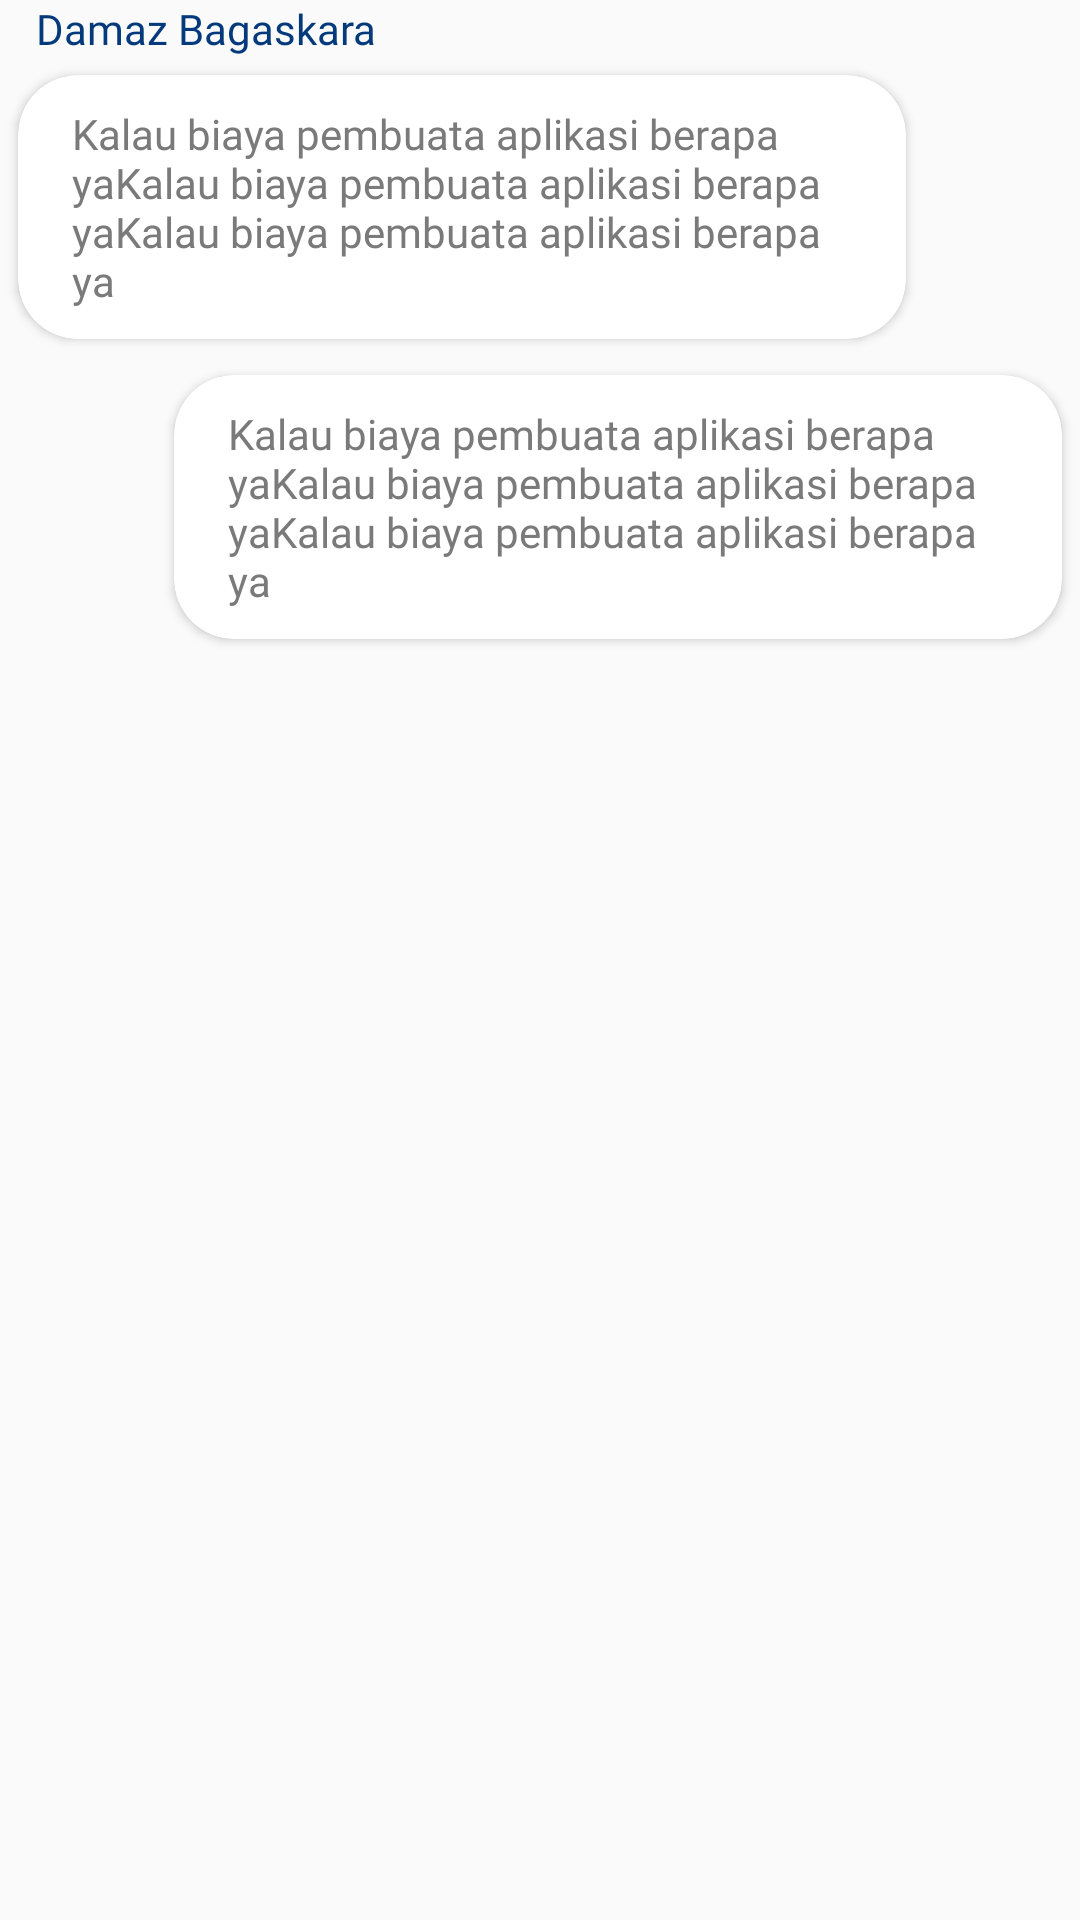

Android layout source for this screen:
<!-- AndroidManifest.xml: application theme AppTheme -->
<!-- res/layout/activity_chat_recycle_layout.xml -->
<?xml version="1.0" encoding="utf-8"?>
<LinearLayout xmlns:android="http://schemas.android.com/apk/res/android"
    android:layout_width="match_parent"
    android:layout_height="wrap_content"
    xmlns:app="http://schemas.android.com/apk/res-auto">

    <LinearLayout
        android:layout_width="match_parent"
        android:layout_height="wrap_content"
        android:orientation="vertical">

        <LinearLayout
            android:layout_width="wrap_content"
            android:layout_height="wrap_content"
            android:id="@+id/_activity_chat_freelancer_linear"
            android:orientation="vertical">

            <TextView
                android:layout_width="wrap_content"
                android:layout_height="wrap_content"
                android:text="Damaz Bagaskara"
                android:fontFamily="@font/roboto_mono"
                android:layout_marginLeft="12dp"
                android:id="@+id/_activity_chat_nama_freelancer"
                android:textColor="@color/colorPrimary"/>

            <android.support.v7.widget.CardView
                android:layout_width="wrap_content"
                android:layout_height="wrap_content"
                android:layout_margin="6dp"
                app:cardCornerRadius="20dp">


                <LinearLayout
                    android:layout_width="wrap_content"
                    android:layout_height="wrap_content"
                    android:paddingHorizontal="18dp"
                    android:paddingVertical="10dp">
                    <TextView
                        android:layout_width="wrap_content"
                        android:layout_height="wrap_content"
                        android:textSize="14dp"
                        android:fontFamily="@font/roboto_mono"
                        android:textColor="@color/grey2"
                        android:id="@+id/_activity_chat_message_freelancer"
                        android:maxWidth="260dp"
                        android:text="Kalau biaya pembuata aplikasi berapa yaKalau biaya pembuata aplikasi berapa yaKalau biaya pembuata aplikasi berapa ya"/>

                </LinearLayout>

            </android.support.v7.widget.CardView>
        </LinearLayout>

        <LinearLayout
            android:layout_width="wrap_content"
            android:layout_height="wrap_content"
            android:layout_gravity="end"
            android:id="@+id/_activity_chat_sendiri_linear"
            android:orientation="vertical">

            <android.support.v7.widget.CardView
                android:layout_width="wrap_content"
                android:layout_height="wrap_content"
                android:layout_margin="6dp"
                app:cardCornerRadius="20dp">


                <LinearLayout
                    android:layout_width="wrap_content"
                    android:layout_height="wrap_content"
                    android:paddingHorizontal="18dp"
                    android:paddingVertical="10dp">
                    <TextView
                        android:layout_width="wrap_content"
                        android:layout_height="wrap_content"
                        android:textSize="14dp"
                        android:fontFamily="@font/roboto_mono"
                        android:id="@+id/_activity_chat_message_sendiri"
                        android:textColor="@color/grey2"
                        android:maxWidth="260dp"
                        android:text="Kalau biaya pembuata aplikasi berapa yaKalau biaya pembuata aplikasi berapa yaKalau biaya pembuata aplikasi berapa ya"/>

                </LinearLayout>

            </android.support.v7.widget.CardView>
        </LinearLayout>


        <LinearLayout
            android:layout_width="wrap_content"
            android:layout_height="wrap_content"
            android:id="@+id/activity_chat_transac_layout"
            android:visibility="gone"
            android:orientation="vertical">

            <TextView
                android:layout_width="wrap_content"
                android:layout_height="wrap_content"
                android:text="Damaz Bagaskara"
                android:fontFamily="@font/roboto_mono"
                android:layout_marginLeft="12dp"
                android:id="@+id/_activity_chat_nama_freelancer_for_transac"
                android:textColor="@color/colorPrimary"/>

            <android.support.v7.widget.CardView
                android:layout_width="wrap_content"
                android:layout_height="wrap_content"
                android:layout_margin="6dp"
                app:cardCornerRadius="20dp">



                <LinearLayout
                    android:layout_width="wrap_content"
                    android:layout_height="wrap_content"
                    android:paddingHorizontal="30dp"
                    android:orientation="vertical"
                    android:layout_gravity="center"
                    android:gravity="center"
                    android:paddingTop="40dp"
                    android:paddingBottom="20dp">

                    <LinearLayout
                        android:layout_width="wrap_content"
                        android:layout_height="wrap_content"
                        android:layout_gravity="center"
                        android:gravity="center">

                        <TextView
                            android:layout_width="wrap_content"
                            android:layout_height="match_parent"
                            android:padding="4dp"
                            android:text="Rp"/>
                        <TextView
                            android:layout_width="wrap_content"
                            android:layout_height="wrap_content"
                            android:textSize="30dp"
                            android:fontFamily="@font/roboto_mono_medium"
                            android:textColor="@color/colorPrimary"
                            android:id="@+id/_activity_chat_nominal"
                            android:maxWidth="260dp"
                            android:layout_marginRight="20dp"
                            android:text="30.000"
                            android:layout_marginBottom="10dp"/>
                    </LinearLayout>


                    <Button
                        android:id="@+id/activity_chat_transfer_button"
                        android:layout_width="200dp"
                        android:layout_height="50dp"
                        android:layout_marginTop="10dp"
                        android:background="@drawable/rounded_button_invert"
                        android:text="Transfer Sekarang"
                        android:textColor="@color/button_text_white_to_primary"
                        android:textSize="12dp"/>

                </LinearLayout>

            </android.support.v7.widget.CardView>

        </LinearLayout>

        <LinearLayout
            android:layout_width="wrap_content"
            android:layout_height="wrap_content"
            android:visibility="gone"
            android:id="@+id/activity_chat_transac_layout_setelah_sukses"
            android:orientation="vertical">

            <TextView
                android:layout_width="wrap_content"
                android:layout_height="wrap_content"
                android:text="Damaz Bagaskara"
                android:fontFamily="@font/roboto_mono"
                android:layout_marginLeft="12dp"
                android:id="@+id/_activity_chat_nama_freelancer_for_transac_sukses"
                android:textColor="@color/colorPrimary"/>

            <android.support.v7.widget.CardView
                android:layout_width="wrap_content"
                android:layout_height="wrap_content"
                android:layout_margin="6dp"
                app:cardCornerRadius="20dp">

                <LinearLayout
                    android:layout_width="wrap_content"
                    android:layout_height="wrap_content"
                    android:paddingHorizontal="10dp"
                    android:orientation="vertical"
                    android:layout_gravity="center"
                    android:gravity="center"
                    android:paddingTop="40dp"
                    android:paddingBottom="20dp">

                    <LinearLayout
                        android:layout_width="wrap_content"
                        android:layout_height="wrap_content"
                        android:layout_gravity="center"
                        android:gravity="center">

                        <TextView
                            android:layout_width="wrap_content"
                            android:layout_height="match_parent"
                            android:padding="4dp"
                            android:text="Rp"/>
                        <TextView
                            android:layout_width="wrap_content"
                            android:layout_height="wrap_content"
                            android:textSize="30dp"
                            android:fontFamily="@font/roboto_mono_medium"
                            android:textColor="@color/colorPrimary"
                            android:id="@+id/_activity_chat_nominal_setelah_trasnfer_sukses"
                            android:maxWidth="260dp"
                            android:layout_marginRight="20dp"
                            android:text="30.000"/>

                    </LinearLayout>


                    <LinearLayout
                        android:layout_width="match_parent"
                        android:layout_height="1dp"
                        android:background="@color/ash"
                        android:layout_marginVertical="4dp"></LinearLayout>

                    <LinearLayout
                        android:layout_width="250dp"
                        android:layout_height="wrap_content">

                        <LinearLayout
                            android:layout_width="0dp"
                            android:layout_height="wrap_content"
                            android:layout_weight="5"
                            android:orientation="vertical">


                            <TextView
                                android:layout_width="wrap_content"
                                android:layout_height="wrap_content"
                                android:text="Pembayaran :"/>


                            <TextView
                                android:layout_width="wrap_content"
                                android:layout_height="wrap_content"
                                android:fontFamily="@font/roboto_bold"
                                android:text="Sukses"/>
                        </LinearLayout>

                        <LinearLayout
                            android:layout_width="0dp"
                            android:layout_height="wrap_content"
                            android:layout_weight="2"
                            android:orientation="vertical">


                            <TextView
                                android:layout_width="wrap_content"
                                android:layout_height="wrap_content"
                                android:textSize="12dp"
                                android:text="Waktu :"/>


                            <TextView
                                android:layout_width="wrap_content"
                                android:layout_height="wrap_content"
                                android:fontFamily="@font/roboto_bold"
                                android:text="10.30"/>
                        </LinearLayout>

                    </LinearLayout>



                </LinearLayout>

            </android.support.v7.widget.CardView>


        </LinearLayout>



    </LinearLayout>

</LinearLayout>
<!-- resources referenced by this layout -->
<resources>
  <color name="ash">#E2E6EA</color>
  <color name="colorPrimary">#043a7b</color>
  <color name="grey2">#7a7a7a</color>
  <!-- drawable rounded_button_invert (drawable) -->
  <?xml version="1.0" encoding="utf-8"?>
  <selector xmlns:android="http://schemas.android.com/apk/res/android">
  
      <item
          android:state_pressed="true">
          <shape>
              <solid
                  android:color="@color/white"/>
              <stroke
                  android:color="@color/colorPrimary"
                  android:width="2dp"/>
              <corners
                  android:radius="10dp"/>
          </shape>
      </item>
      <item>
          <shape>
              <solid
                  android:color="@color/colorPrimary"/>
              <stroke
                  android:color="@color/colorPrimary"
                  android:width="2dp"/>
              <corners
                  android:radius="10dp"/>
          </shape>
      </item>
  
  </selector>
  <style name="AppTheme" parent="Theme.AppCompat.Light.NoActionBar">
          
          <item name="colorPrimary">@color/colorPrimary</item>
          <item name="colorPrimaryDark">@color/colorPrimaryDark</item>
          <item name="colorAccent">@color/colorAccent</item>
      </style>
  <color name="white">#ffffff</color>
  <color name="colorPrimaryDark">#042C5C</color>
  <color name="colorAccent">#FCB810</color>
</resources>
